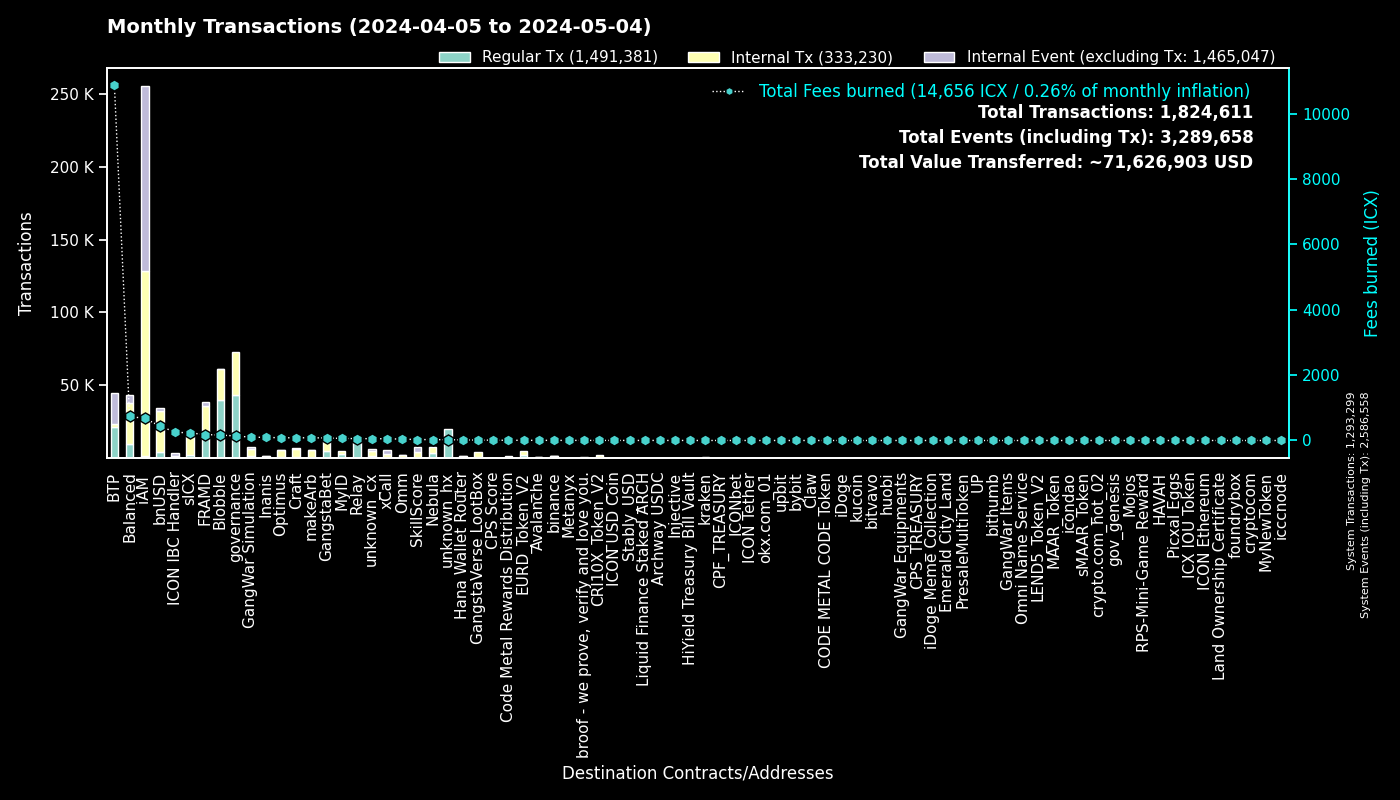

The file beside this chart, header and first rows:
to, Fees burned, Regular Tx, to_def, Internal Tx, Internal Event (excluding Tx), group
0, 0.0, 1293231, System, 68, 1293259, System
cx00000000000000000000000000000000000000…, 139.6, 43327, governance, 29804, 0, governance
cxee7a00755a757e3c519a0616456030e33dc9d4…, 10810, 21262, BTP_2, 0, 21384, BTP
cxf14dea1cff7ceb29a46e6d04533a08f84441e4…, 88.36, 21014, Blobble Stake Token, 21460, 11, Blobble
cxf2ca3b655a782f39227934d37ff3b77f9b1ebc…, 76.08, 18668, Blobble, 0, 0, Blobble
cx2aa9b28a657e3121b75d3d4fe65e569398645d…, 157.2, 15517, FRAMD Token, 17578, 355, FRAMD
cxca5faa5a71d986a2e84dd7e6f5ff791d29901e…, 55.19, 11030, Relay_4, 0, 0, Relay
cx66d4d90f5f113eba575bf793570135f9b10cec…, 188, 4584, balanced_loans, 5265, 3203, Balanced
cxe5c2c460364acc5f8c1d5ca925930043d8d9c9…, 20, 4264, GangstaBet Crown, 4382, 0, GangstaBet
cx88fd7df7ddff82f7cc735c871dc519838cb235…, 444.2, 4198, bnUSD, 28528, 1762, bnUSD
cx85954d0dae92b63bf5cba03a59ca4ffe687bad…, 20.81, 2698, NebulaMultiToken, 3253, 0, Nebula
cx2609b924e33ef00b648a409245c7ea394c4678…, 231.6, 2390, sICX, 13409, 700, sICX
cx96f98f59f1dc144709fd294d4b906c74f5d709…, 5.26, 2378, EURD_Token_V2, 2378, 0, EURD_Token_V2
cxba62bb61baf8dd8b6a04633fe33806547785a0…, 53.07, 1719, MyID_3, 1715, 0, MyID
cx5a0af85407c69945eb318d4ac18e9e84218416…, 101.4, 1705, GangWar Simulation, 4948, 1309, GangWar Simulation
cx14002628a4599380f391f708843044bc93dce2…, 675.6, 1380, iAM Div, 126737, 126827, iAM
hxb568381d35d3e7a6383200e8a0d30310af20b9…, 1.683, 1346, binance_hot, 0, 0, binance
cx622bbab73698f37dbef53955fd3decffeb0b0c…, 253.9, 1257, ICON IBC Handler, 266, 1774, ICON IBC Handler
cx7e7851253fcde669a0b9d9cf55db5146d619ac…, 2.563, 1150, CRI10X_Token_V2, 1150, 0, CRI10X_Token_V2
cxa0af3165c08318e988cb30993b3048335b94af…, 37.35, 1032, balanced_dex, 2837, 376, Balanced
cx694e8c9f1a05c8c3719f30d46b97697960e428…, 8.605, 912, MyID_2, 912, 0, MyID
cx69bcdf1753472c1444188ec3f5188657e30c83…, 2.584, 911, broof - we prove, verify and love you., 0, 0, broof - we prove, verify and love you.
cxd17316e24ee40f2ef8ed6f3a497311db1b3520…, 12.29, 720, GangstaVerse LootBox, 3354, 0, GangstaVerse LootBox
cxa07f426062a1384bdd762afa6a87d123fbc81c…, 52.93, 706, xCall, 2404, 2528, xCall
cxf61cd5a45dc9f91c15aa65831a30a90d59a096…, 92.01, 685, balanced_baln, 5037, 519, Balanced
cx44250a12074799e26fdeee75648ae47e2cc842…, 179.7, 678, balanced_governance, 39, 0, Balanced
hx68646780e14ee9097085f7280ab137c3633b4b…, 0.7838, 627, kraken_hot, 0, 0, kraken
cx21e94c08c03daee80c25d8ee3ea22a20786ec2…, 97.82, 602, balanced_router, 6657, 614, Balanced
cx28b2ec885b50c8a93da752f2d0467a67127a70…, 31.94, 584, CROWN, 3236, 187, GangstaBet
cxd82fb5d3effecd8c9071a4bba3856ad7222c4b…, 40.04, 566, Balanced Savings, 2057, 63, Balanced
cx57d7acf8b5114b787ecdd99ca460c2272e4d91…, 5.147, 553, NebulaPlanetToken, 661, 0, Nebula
cxe971c0a92c58db502e4a224efc6ba311eb1c17…, 92.84, 452, Inanis Treasury, 859, 96, Inanis
cx59d899fce52cadd1feb5128ff5e6672f03943e…, 3.035, 450, unknown_cx, 0, 171, unknown_cx
hxe0b33b682705c553fd8663479f53889cf6ccfc…, 0.5438, 435, unknown_hx, 0, 0, unknown_hx
cx917f88460d4ebec1fd656d4dbe51131a37d168…, 2.836, 427, unknown_cx, 0, 176, unknown_cx
cx2dc662031f3d62bcdba4f63e9bf827767c8475…, 29.08, 421, SkillScore, 3565, 3660, SkillScore
cx10d59e8103ab44635190bd4139dbfd682fa2d0…, 21.68, 403, balanced_rewards, 785, 596, Balanced
cxaa99a164586883eed0322d62a31946dfa9491f…, 30.43, 382, optimus_rewards, 818, 60, Optimus
cxe65f3286902be43e00a5013cb1dc300ec8e51f…, 82.03, 375, makeArb, 5526, 65, makeArb
cx7ecb16e4c143b95e01d05933c17cb986cfe618…, 56.89, 351, CraftRewards, 2660, 73, Craft
cx203d9cd2a669be67177e997b8948ce2c35caff…, 50.25, 306, balanced_dividends, 3169, 48, Balanced
cx28497aef34ec44ad2be9249daddfbe34b54f30…, 4.185, 300, Balanced Bribe, 300, 0, Balanced
hx1b3e781a1c802c238e30e90aa1a6cee94f9bac…, 0.3588, 287, unknown_hx, 0, 0, unknown_hx
hx85532472e789802a943bd34a8aeb86668bc232…, 0.345, 276, okx.com_01, 0, 0, okx.com_01
cx334db6519871cb2bfd154cec0905ced4ea142d…, 1.361, 262, unknown_cx, 0, 0, unknown_cx
hx6b91c8dea3114de74ecfa85908b875778c2b59…, 0.3075, 246, bybit, 0, 0, bybit
cx2e6d0fc0eca04965d06038c8406093337f085f…, 21.96, 226, Craft, 1655, 75, Craft
cx9c4698411c6d9a780f605685153431dcda0460…, 2.839, 213, Auction, 944, 23, Craft
hx2f1377f549e31534bcc7d02a1ba23c1a5d289f…, 0.25, 200, unknown_hx, 0, 0, unknown_hx
cx32743b6f4588f5c1b025c5bb732ac623493654…, 0.8862, 197, Craft, 187, 0, Craft
cx7b1843b7ef5368a080ccf59c0a9d1bdec474f9…, 9.623, 178, optimus_dividends, 1426, 0, Optimus
cx43e2eec79eb76293c298f2b17aec06097be606…, 5.406, 176, balanced_staking, 527, 51, Balanced
cx288d13e1b63563459a2ac6179f237711f6851c…, 26.41, 169, btp-0x38.bsc-ETH, 1053, 72, BTP
cx12a58f7ab2cf2b08b426c490a91a9cb03ea051…, 10.67, 166, unknown_cx, 605, 955, unknown_cx
hxbb984f278abd66ae2155edbd91f8c87ce98411…, 0.2, 160, kucoin, 0, 0, kucoin
hxa390d24fdcba68515b492ffc553192802706a1…, 0.1975, 158, bitvavo_hot, 0, 0, bitvavo
hx0384c56a749aac59612bc2cce65343eb4f12cc…, 0.1963, 157, unknown_hx, 0, 0, unknown_hx
cx6139a27c15f1653471ffba0b4b88dc15de7e32…, 24.43, 152, gangstabet_token, 1958, 97, GangstaBet
hx133323c2e990994816b548a9e7eb080a5eac80…, 0.19, 152, unknown_hx, 0, 0, unknown_hx
cx30f18d26f45d990112a4cd4825c0b79af73aac…, 25.36, 135, Yetis, 2548, 2480, FRAMD
... 2,674 more rows
